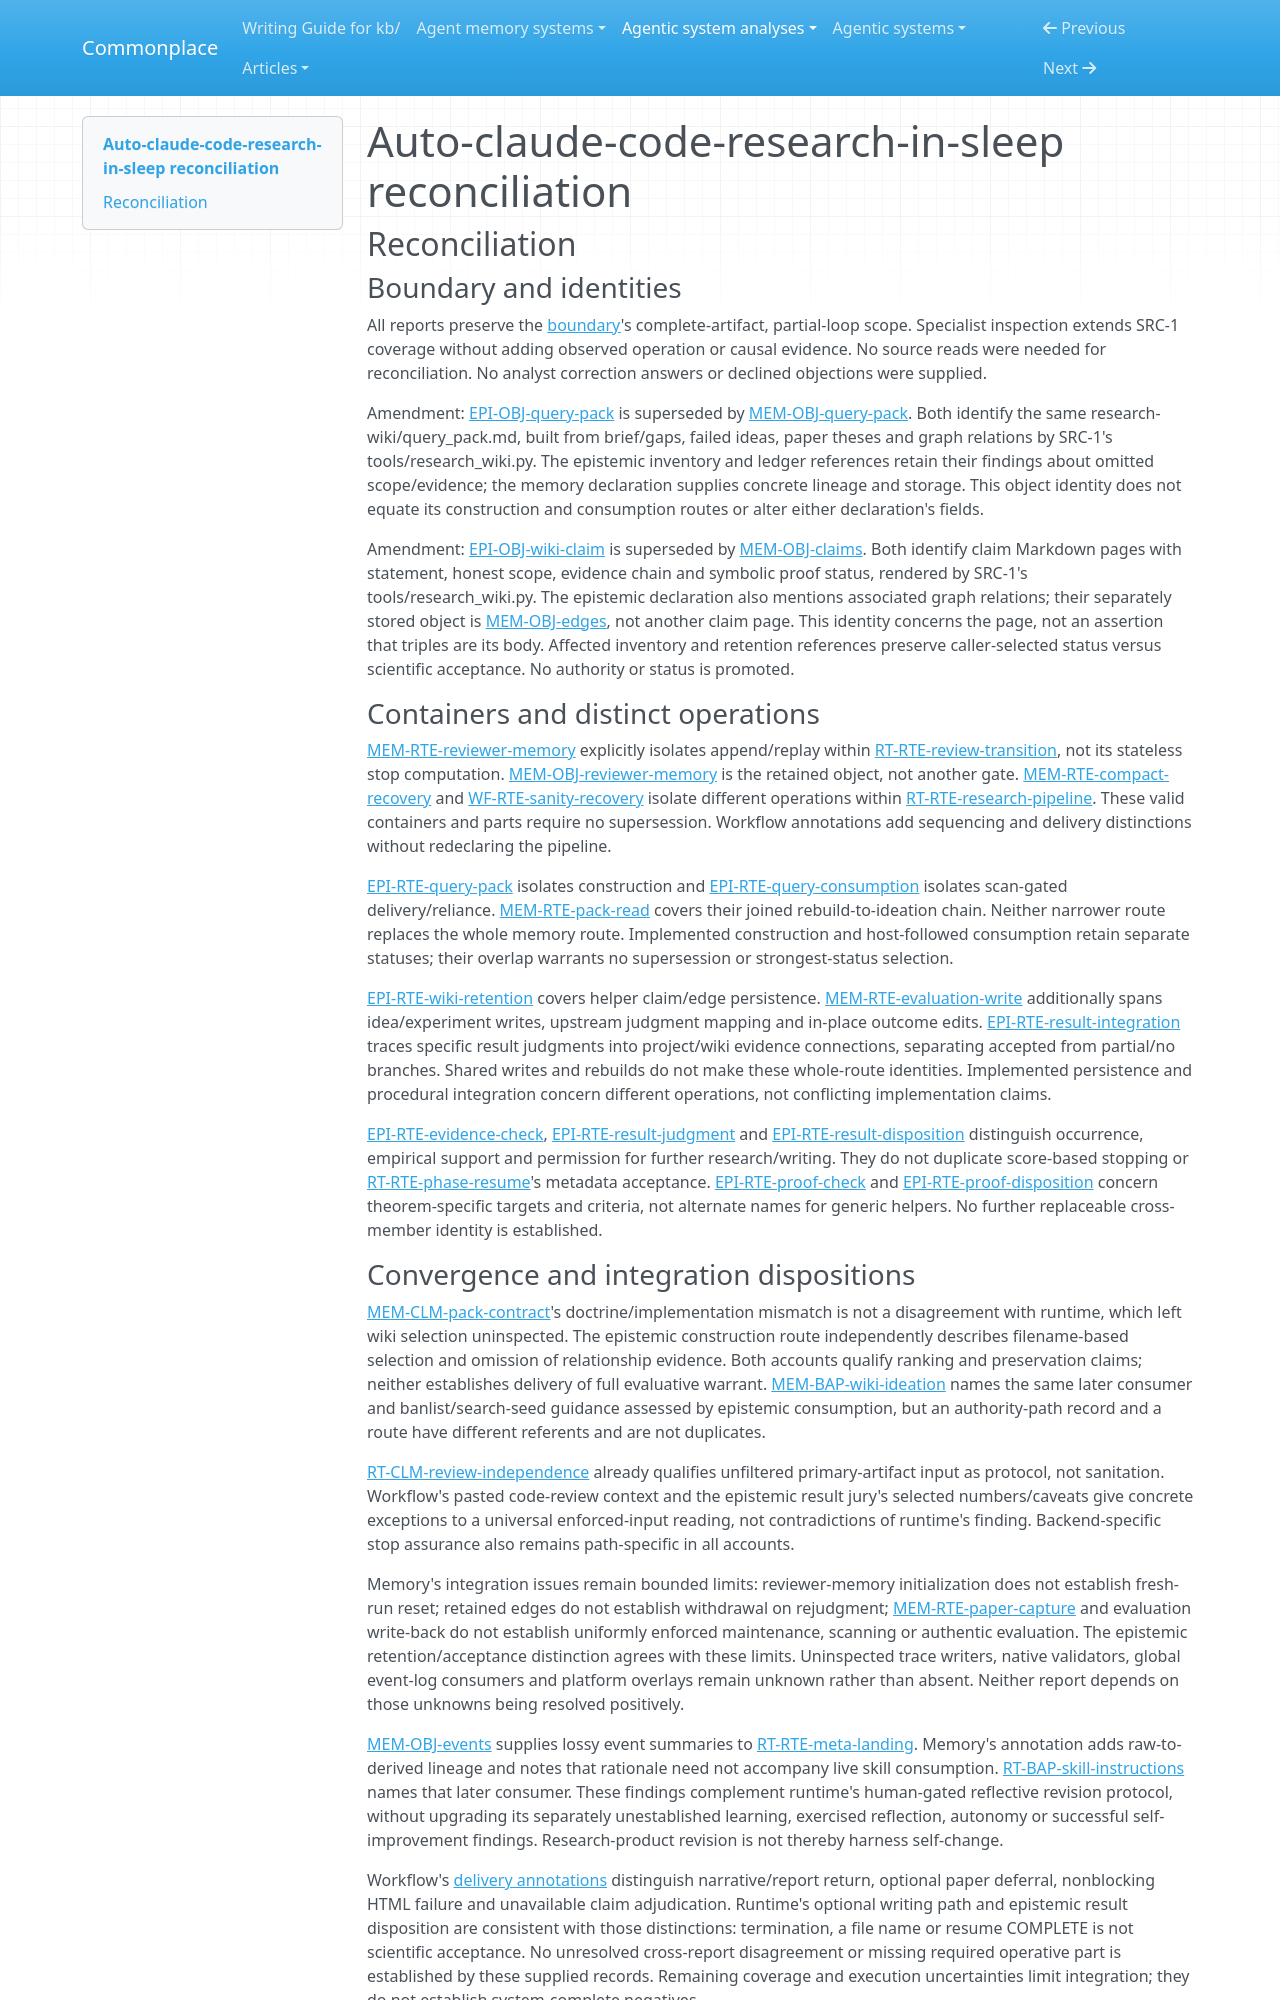

repository: zby/commonplace · page: agentic-system-analyses/retained/auto-claude-code-research-in-sleep/reconciliation/index.html · generator: mkdocs

---
type: agentic-system-analyses/types/agentic-system-reconciliation-report.md
description: "Reconciliation of Auto-claude-code-research-in-sleep records at the frozen partial-loop boundary."
run-id: AAS-2026-10-15-auto-claude-code-research-in-sleep-a8abf5f80cbb-01
reviewed-boundary: 26b95cfa0d8747078e9e43b42e20952709e561b8
---

# Auto-claude-code-research-in-sleep reconciliation

## Reconciliation

### Boundary and identities

All reports preserve the [boundary](boundary.md#boundary-and-evidence)'s complete-artifact, partial-loop scope. Specialist inspection extends SRC-1 coverage without adding observed operation or causal evidence. No source reads were needed for reconciliation. No analyst correction answers or declined objections were supplied.

Amendment: [EPI-OBJ-query-pack](epistemic.md#epi-obj-query-pack) is superseded by [MEM-OBJ-query-pack](memory.md#mem-obj-query-pack). Both identify the same research-wiki/query_pack.md, built from brief/gaps, failed ideas, paper theses and graph relations by SRC-1's tools/research_wiki.py. The epistemic inventory and ledger references retain their findings about omitted scope/evidence; the memory declaration supplies concrete lineage and storage. This object identity does not equate its construction and consumption routes or alter either declaration's fields.

Amendment: [EPI-OBJ-wiki-claim](epistemic.md#epi-obj-wiki-claim) is superseded by [MEM-OBJ-claims](memory.md#mem-obj-claims). Both identify claim Markdown pages with statement, honest scope, evidence chain and symbolic proof status, rendered by SRC-1's tools/research_wiki.py. The epistemic declaration also mentions associated graph relations; their separately stored object is [MEM-OBJ-edges](memory.md#mem-obj-edges), not another claim page. This identity concerns the page, not an assertion that triples are its body. Affected inventory and retention references preserve caller-selected status versus scientific acceptance. No authority or status is promoted.

### Containers and distinct operations

[MEM-RTE-reviewer-memory](memory.md#mem-rte-reviewer-memory) explicitly isolates append/replay within [RT-RTE-review-transition](runtime.md#rt-rte-review-transition), not its stateless stop computation. [MEM-OBJ-reviewer-memory](memory.md#mem-obj-reviewer-memory) is the retained object, not another gate. [MEM-RTE-compact-recovery](memory.md#mem-rte-compact-recovery) and [WF-RTE-sanity-recovery](workflow.md#wf-rte-sanity-recovery) isolate different operations within [RT-RTE-research-pipeline](runtime.md#rt-rte-research-pipeline). These valid containers and parts require no supersession. Workflow annotations add sequencing and delivery distinctions without redeclaring the pipeline.

[EPI-RTE-query-pack](epistemic.md#epi-rte-query-pack) isolates construction and [EPI-RTE-query-consumption](epistemic.md#epi-rte-query-consumption) isolates scan-gated delivery/reliance. [MEM-RTE-pack-read](memory.md#mem-rte-pack-read) covers their joined rebuild-to-ideation chain. Neither narrower route replaces the whole memory route. Implemented construction and host-followed consumption retain separate statuses; their overlap warrants no supersession or strongest-status selection.

[EPI-RTE-wiki-retention](epistemic.md#epi-rte-wiki-retention) covers helper claim/edge persistence. [MEM-RTE-evaluation-write](memory.md#mem-rte-evaluation-write) additionally spans idea/experiment writes, upstream judgment mapping and in-place outcome edits. [EPI-RTE-result-integration](epistemic.md#epi-rte-result-integration) traces specific result judgments into project/wiki evidence connections, separating accepted from partial/no branches. Shared writes and rebuilds do not make these whole-route identities. Implemented persistence and procedural integration concern different operations, not conflicting implementation claims.

[EPI-RTE-evidence-check](epistemic.md#epi-rte-evidence-check), [EPI-RTE-result-judgment](epistemic.md#epi-rte-result-judgment) and [EPI-RTE-result-disposition](epistemic.md#epi-rte-result-disposition) distinguish occurrence, empirical support and permission for further research/writing. They do not duplicate score-based stopping or [RT-RTE-phase-resume](runtime.md#rt-rte-phase-resume)'s metadata acceptance. [EPI-RTE-proof-check](epistemic.md#epi-rte-proof-check) and [EPI-RTE-proof-disposition](epistemic.md#epi-rte-proof-disposition) concern theorem-specific targets and criteria, not alternate names for generic helpers. No further replaceable cross-member identity is established.
